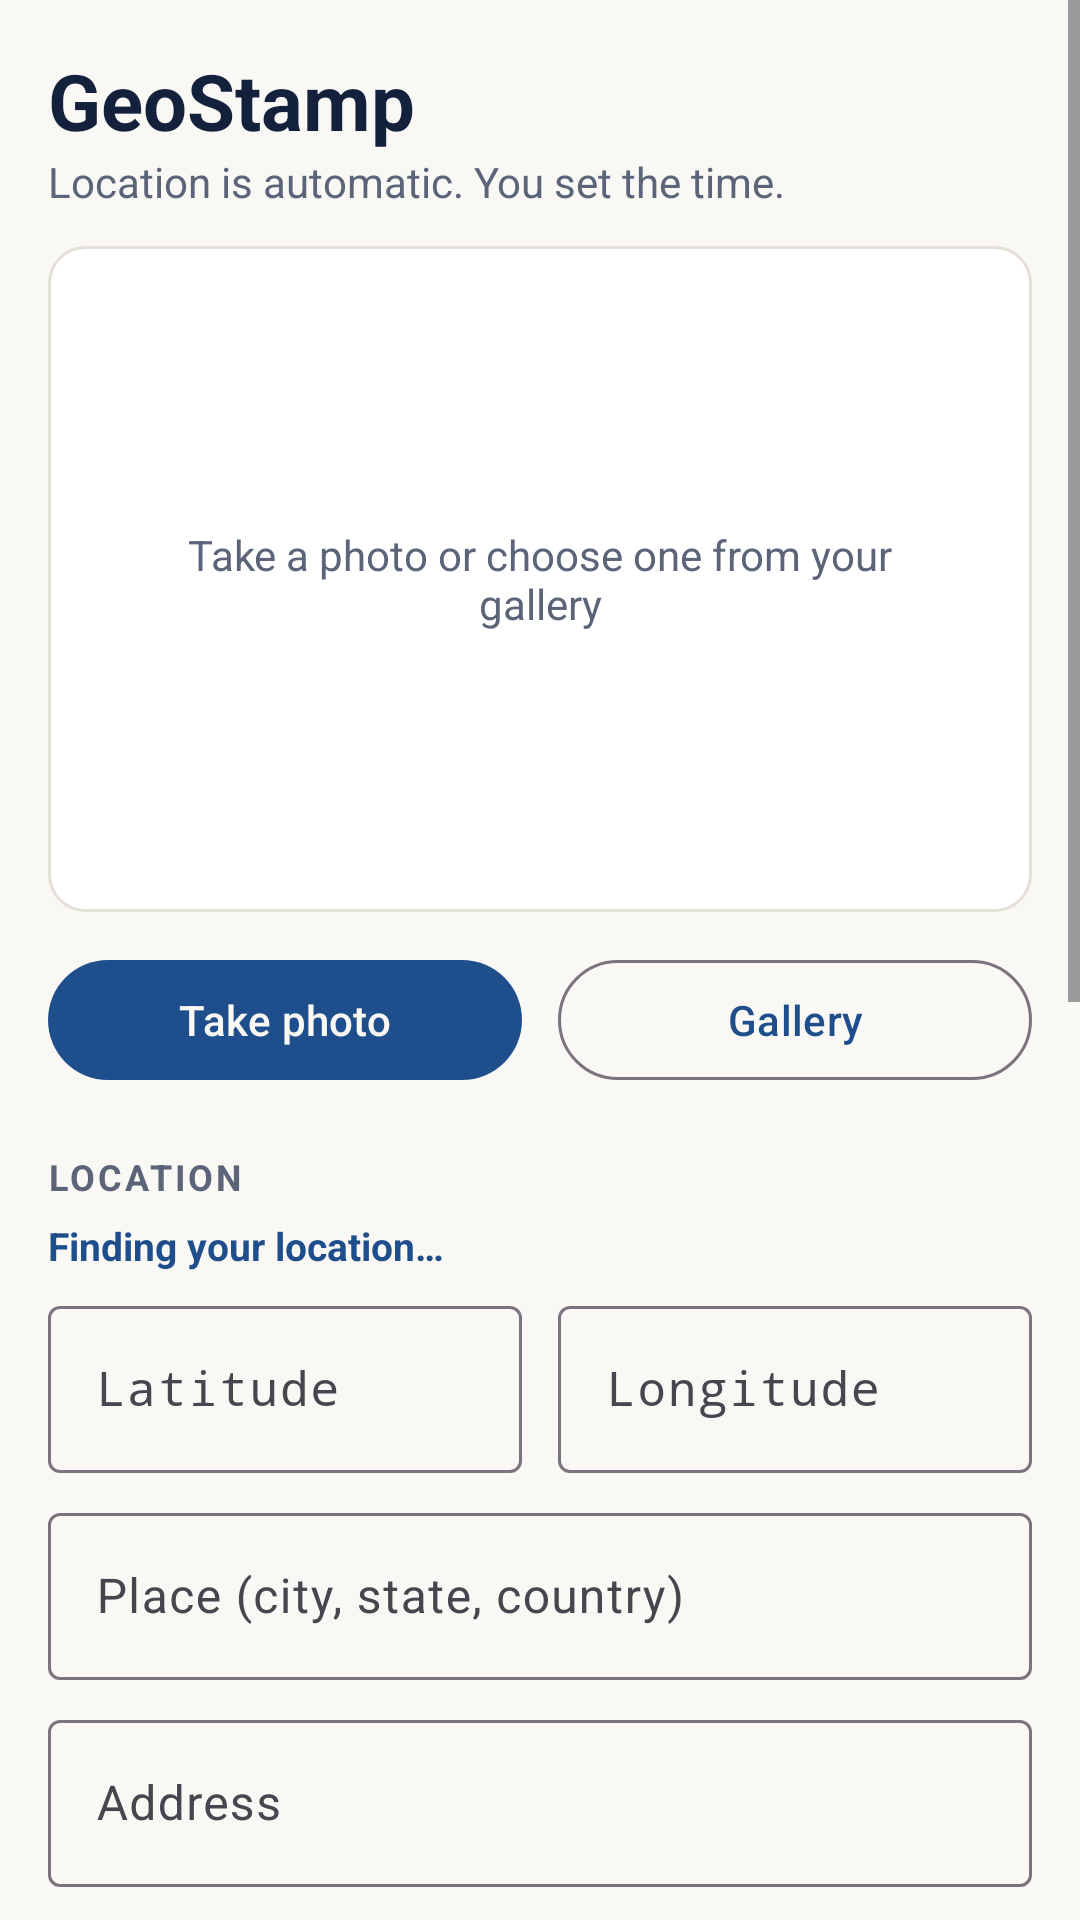

Produce the Android XML layout that renders to this screen, including the resource entries it uses.
<!-- AndroidManifest.xml: application theme Theme.GeoStamp -->
<!-- res/layout/activity_main.xml -->
<?xml version="1.0" encoding="utf-8"?>
<ScrollView xmlns:android="http://schemas.android.com/apk/res/android"
    android:layout_width="match_parent"
    android:layout_height="match_parent"
    android:background="@color/warm_white"
    android:fillViewport="true">

    <LinearLayout
        android:layout_width="match_parent"
        android:layout_height="wrap_content"
        android:orientation="vertical"
        android:padding="16dp">

        <TextView
            android:layout_width="wrap_content"
            android:layout_height="wrap_content"
            android:text="@string/app_name"
            android:textColor="@color/navy"
            android:textSize="26sp"
            android:textStyle="bold" />

        <TextView
            android:layout_width="wrap_content"
            android:layout_height="wrap_content"
            android:layout_marginBottom="12dp"
            android:text="Location is automatic. You set the time."
            android:textColor="@color/muted"
            android:textSize="14sp" />

        <FrameLayout
            android:layout_width="match_parent"
            android:layout_height="wrap_content"
            android:background="@drawable/preview_bg"
            android:minHeight="220dp"
            android:padding="1dp">

            <ImageView
                android:id="@+id/preview"
                android:layout_width="match_parent"
                android:layout_height="wrap_content"
                android:adjustViewBounds="true"
                android:contentDescription="Stamped photo preview"
                android:scaleType="fitCenter" />

            <TextView
                android:id="@+id/emptyText"
                android:layout_width="match_parent"
                android:layout_height="220dp"
                android:gravity="center"
                android:padding="24dp"
                android:text="Take a photo or choose one from your gallery"
                android:textColor="@color/muted" />
        </FrameLayout>

        <LinearLayout
            android:layout_width="match_parent"
            android:layout_height="wrap_content"
            android:layout_marginTop="12dp"
            android:orientation="horizontal">

            <com.google.android.material.button.MaterialButton
                android:id="@+id/btnCamera"
                android:layout_width="0dp"
                android:layout_height="wrap_content"
                android:layout_marginEnd="6dp"
                android:layout_weight="1"
                android:text="Take photo" />

            <com.google.android.material.button.MaterialButton
                android:id="@+id/btnGallery"
                style="@style/Widget.Material3.Button.OutlinedButton"
                android:layout_width="0dp"
                android:layout_height="wrap_content"
                android:layout_marginStart="6dp"
                android:layout_weight="1"
                android:text="Gallery" />
        </LinearLayout>

        <TextView
            style="@style/SectionLabel"
            android:text="LOCATION" />

        <TextView
            android:id="@+id/locStatus"
            android:layout_width="wrap_content"
            android:layout_height="wrap_content"
            android:layout_marginBottom="6dp"
            android:text="Finding your location…"
            android:textColor="@color/accent"
            android:textSize="13sp"
            android:textStyle="bold" />

        <LinearLayout
            android:layout_width="match_parent"
            android:layout_height="wrap_content"
            android:orientation="horizontal">

            <com.google.android.material.textfield.TextInputLayout
                style="@style/Widget.Material3.TextInputLayout.OutlinedBox"
                android:layout_width="0dp"
                android:layout_height="wrap_content"
                android:layout_marginEnd="6dp"
                android:layout_weight="1"
                android:hint="Latitude">

                <com.google.android.material.textfield.TextInputEditText
                    android:id="@+id/etLat"
                    android:layout_width="match_parent"
                    android:layout_height="wrap_content"
                    android:inputType="numberDecimal|numberSigned"
                    android:fontFamily="monospace" />
            </com.google.android.material.textfield.TextInputLayout>

            <com.google.android.material.textfield.TextInputLayout
                style="@style/Widget.Material3.TextInputLayout.OutlinedBox"
                android:layout_width="0dp"
                android:layout_height="wrap_content"
                android:layout_marginStart="6dp"
                android:layout_weight="1"
                android:hint="Longitude">

                <com.google.android.material.textfield.TextInputEditText
                    android:id="@+id/etLng"
                    android:layout_width="match_parent"
                    android:layout_height="wrap_content"
                    android:inputType="numberDecimal|numberSigned"
                    android:fontFamily="monospace" />
            </com.google.android.material.textfield.TextInputLayout>
        </LinearLayout>

        <com.google.android.material.textfield.TextInputLayout
            style="@style/Widget.Material3.TextInputLayout.OutlinedBox"
            android:layout_width="match_parent"
            android:layout_height="wrap_content"
            android:layout_marginTop="8dp"
            android:hint="Place (city, state, country)">

            <com.google.android.material.textfield.TextInputEditText
                android:id="@+id/etPlace"
                android:layout_width="match_parent"
                android:layout_height="wrap_content"
                android:inputType="textCapWords" />
        </com.google.android.material.textfield.TextInputLayout>

        <com.google.android.material.textfield.TextInputLayout
            style="@style/Widget.Material3.TextInputLayout.OutlinedBox"
            android:layout_width="match_parent"
            android:layout_height="wrap_content"
            android:layout_marginTop="8dp"
            android:hint="Address">

            <com.google.android.material.textfield.TextInputEditText
                android:id="@+id/etAddress"
                android:layout_width="match_parent"
                android:layout_height="wrap_content"
                android:inputType="textPostalAddress|textMultiLine"
                android:maxLines="3" />
        </com.google.android.material.textfield.TextInputLayout>

        <com.google.android.material.button.MaterialButton
            android:id="@+id/btnLocate"
            style="@style/Widget.Material3.Button.TextButton"
            android:layout_width="wrap_content"
            android:layout_height="wrap_content"
            android:text="Use my current location" />

        <TextView
            style="@style/SectionLabel"
            android:text="DATE AND TIME" />

        <LinearLayout
            android:layout_width="match_parent"
            android:layout_height="wrap_content"
            android:orientation="horizontal">

            <com.google.android.material.button.MaterialButton
                android:id="@+id/btnDate"
                style="@style/Widget.Material3.Button.OutlinedButton"
                android:layout_width="0dp"
                android:layout_height="wrap_content"
                android:layout_marginEnd="6dp"
                android:layout_weight="1.3" />

            <com.google.android.material.button.MaterialButton
                android:id="@+id/btnTime"
                style="@style/Widget.Material3.Button.OutlinedButton"
                android:layout_width="0dp"
                android:layout_height="wrap_content"
                android:layout_marginStart="6dp"
                android:layout_weight="1" />
        </LinearLayout>

        <TextView
            android:id="@+id/tzText"
            android:layout_width="wrap_content"
            android:layout_height="wrap_content"
            android:textColor="@color/muted"
            android:textSize="13sp" />

        <TextView
            style="@style/SectionLabel"
            android:text="WEATHER" />

        <TextView
            android:id="@+id/weatherStatus"
            android:layout_width="wrap_content"
            android:layout_height="wrap_content"
            android:layout_marginBottom="6dp"
            android:text="Weather loads after location is found"
            android:textColor="@color/muted"
            android:textSize="13sp" />

        <com.google.android.material.textfield.TextInputLayout
            style="@style/Widget.Material3.TextInputLayout.OutlinedBox"
            android:layout_width="match_parent"
            android:layout_height="wrap_content"
            android:hint="Weather">

            <com.google.android.material.textfield.TextInputEditText
                android:id="@+id/etWeather"
                android:layout_width="match_parent"
                android:layout_height="wrap_content"
                android:inputType="text" />
        </com.google.android.material.textfield.TextInputLayout>

        <com.google.android.material.checkbox.MaterialCheckBox
            android:id="@+id/cbWeather"
            android:layout_width="wrap_content"
            android:layout_height="wrap_content"
            android:checked="true"
            android:text="Show weather on stamp" />

        <TextView
            style="@style/SectionLabel"
            android:text="STAMP" />

        <com.google.android.material.textfield.TextInputLayout
            style="@style/Widget.Material3.TextInputLayout.OutlinedBox"
            android:layout_width="match_parent"
            android:layout_height="wrap_content"
            android:hint="Brand name (optional)">

            <com.google.android.material.textfield.TextInputEditText
                android:id="@+id/etBrand"
                android:layout_width="match_parent"
                android:layout_height="wrap_content"
                android:inputType="textCapWords" />
        </com.google.android.material.textfield.TextInputLayout>

        <com.google.android.material.checkbox.MaterialCheckBox
            android:id="@+id/cbMap"
            android:layout_width="wrap_content"
            android:layout_height="wrap_content"
            android:checked="true"
            android:text="Show map tile" />

        <com.google.android.material.button.MaterialButton
            android:id="@+id/btnSave"
            android:layout_width="match_parent"
            android:layout_height="60dp"
            android:layout_marginTop="12dp"
            android:enabled="false"
            android:text="Save to gallery"
            android:textSize="16sp" />

        <TextView
            android:id="@+id/msg"
            android:layout_width="match_parent"
            android:layout_height="wrap_content"
            android:layout_marginTop="8dp"
            android:textColor="@color/muted"
            android:textSize="14sp" />
    </LinearLayout>
</ScrollView>
<!-- resources referenced by this layout -->
<resources>
  <color name="accent">#1F4E8C</color>
  <color name="muted">#5B6478</color>
  <color name="navy">#14213D</color>
  <color name="warm_white">#FAF8F4</color>
  <!-- drawable preview_bg (drawable) -->
  <shape xmlns:android="http://schemas.android.com/apk/res/android" android:shape="rectangle">
      <solid android:color="@color/panel" />
      <stroke android:width="1dp" android:color="@color/line" />
      <corners android:radius="12dp" />
  </shape>
  <string name="app_name">GeoStamp</string>
  <style name="SectionLabel">
          <item name="android:layout_width">wrap_content</item>
          <item name="android:layout_height">wrap_content</item>
          <item name="android:layout_marginTop">20dp</item>
          <item name="android:layout_marginBottom">6dp</item>
          <item name="android:textColor">@color/muted</item>
          <item name="android:textSize">12sp</item>
          <item name="android:textStyle">bold</item>
          <item name="android:letterSpacing">0.08</item>
      </style>
  <style name="Theme.GeoStamp" parent="Theme.Material3.DayNight.NoActionBar">
          <item name="colorPrimary">@color/accent</item>
          <item name="colorOnPrimary">@color/warm_white</item>
          <item name="colorSecondary">@color/accent</item>
          <item name="colorPrimaryContainer">@color/soft</item>
          <item name="colorOnPrimaryContainer">@color/navy</item>
          <item name="android:colorBackground">@color/warm_white</item>
          <item name="colorSurface">@color/panel</item>
          <item name="colorOnSurface">@color/navy</item>
          <item name="colorOnBackground">@color/navy</item>
          <item name="android:statusBarColor">@color/warm_white</item>
          <item name="android:navigationBarColor">@color/warm_white</item>
          <item name="android:windowLightStatusBar">@bool/light_bars</item>
      </style>
  <color name="panel">#FFFFFF</color>
  <color name="line">#E4E0D6</color>
  <color name="soft">#EEF2F8</color>
</resources>
